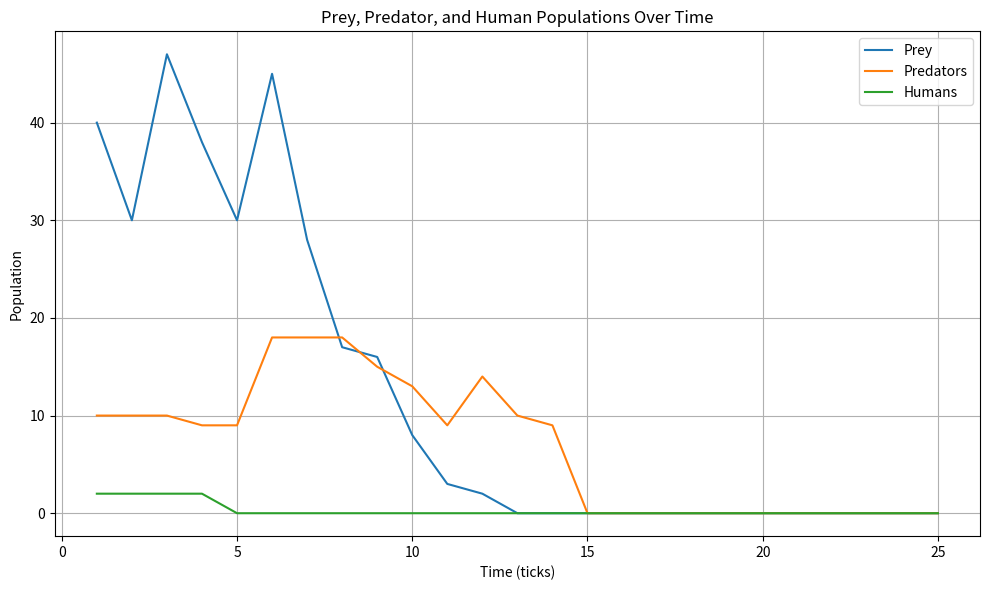

The script that saved this image:
#Olmard Guillaume


# Problem 3 Human - Predator - Prey Simulation




"""Simulate prey, predators, and humans living on an island."""

import random
import matplotlib.pyplot as plt


class Island:
    """Represent an island grid containing prey, predators, and humans."""

    def __init__(
        self,
        size: int,
        initial_prey: int,
        initial_predators: int,
        count_humans: int,
    ) -> None:
        """Initialize the island and randomly place its starting animals.

        Preconditions:
            Size must be positive. Animal counts must be nonnegative.
            The total number of animals cannot exceed the grid capacity.
        Postconditions:
            The grid contains the requested starting populations.
        """
        if size <= 0:
            raise ValueError("Island size must be greater than zero.")

        if min(initial_prey, initial_predators, count_humans) < 0:
            raise ValueError("Animal counts cannot be negative.")

        if initial_prey + initial_predators + count_humans > size * size:
            raise ValueError("Too many animals for the island size.")

        self.size: int = size
        self.grid: list[list[Animal | int]] = [
            [0 for _ in range(size)] for _ in range(size)
        ]

        self.init_animals(initial_prey, initial_predators, count_humans)

    def init_animals(
        self,
        count_prey: int,
        count_predators: int,
        count_humans: int,
    ) -> None:
        """Randomly place the starting populations on empty grid cells."""
        for _ in range(count_prey):
            self.add_random_animal(Prey)

        for _ in range(count_predators):
            self.add_random_animal(Predator)

        for _ in range(count_humans):
            self.add_random_animal(Human)

    def add_random_animal(
        self, animal_type: type["Animal"]
    ) -> "Animal | None":
        """Create an animal at a random empty cell, if one is available."""
        empty_cells: list[tuple[int, int]] = [
            (x, y)
            for x in range(self.size)
            for y in range(self.size)
            if self.grid[x][y] == 0
        ]

        if not empty_cells:
            return None

        x, y = random.choice(empty_cells)
        return animal_type(self, x, y)

    def register(self, animal: "Animal") -> None:
        """Place an animal in its current grid cell."""
        self.grid[animal.x][animal.y] = animal

    def remove(self, animal: "Animal") -> None:
        """Remove an animal if it still occupies its recorded grid cell."""
        if self.grid[animal.x][animal.y] is animal:
            self.grid[animal.x][animal.y] = 0

    def animal(self, x: int, y: int) -> "Animal | int":
        """Return a cell's contents, or -1 if its coordinates are out of bounds."""
        if 0 <= x < self.size and 0 <= y < self.size:
            return self.grid[x][y]

        return -1

    def count_prey(self) -> int:
        """Return the current number of prey on the island."""
        return sum(
            isinstance(animal, Prey)
            for row in self.grid
            for animal in row
        )

    def count_predators(self) -> int:
        """Return the current number of predators on the island."""
        return sum(
            isinstance(animal, Predator)
            for row in self.grid
            for animal in row
        )

    def count_humans(self) -> int:
        """Return the current number of humans on the island."""
        return sum(
            isinstance(animal, Human)
            for row in self.grid
            for animal in row
        )

    def __str__(self) -> str:
        """Return the island grid as a printable string."""
        return "\n".join(
            " ".join(
                str(animal) if animal != 0 else "."
                for animal in row
            )
            for row in self.grid
        )


class Animal:
    """Base class for organisms living on the island."""

    def __init__(
        self,
        island: Island,
        x: int,
        y: int,
        symbol: str,
    ) -> None:
        """Initialize an animal and register it on the island."""
        self.island: Island = island
        self.x: int = x
        self.y: int = y
        self.symbol: str = symbol
        self.moved: bool = False

        self.island.register(self)

    def __str__(self) -> str:
        """Return the character used to represent this animal."""
        return self.symbol

    def check_grid(
        self, type_looking_for: type = int
    ) -> tuple[int, int] | int:
        """Find a random neighboring cell containing the requested type.

        Parameters:
            type_looking_for: An Animal subclass, or int to search for
                an empty cell.
        Returns:
            Coordinates of a matching neighboring cell, or 0 if none exists.
        """
        neighbors: list[tuple[int, int]] = [
            (-1, -1), (-1, 0), (-1, 1),
            (0, -1),           (0, 1),
            (1, -1),  (1, 0),  (1, 1),
        ]

        random.shuffle(neighbors)

        for dx, dy in neighbors:
            new_x: int = self.x + dx
            new_y: int = self.y + dy
            neighbor = self.island.animal(new_x, new_y)

            # Only an actual empty cell (0) is a valid movement destination.
            # The value -1 means the coordinates are outside the island.
            if type_looking_for is int:
                if neighbor == 0:
                    return new_x, new_y
            elif isinstance(neighbor, type_looking_for):
                return new_x, new_y

        return 0

    def move(self) -> None:
        """Move to a random neighboring empty cell if one is available."""
        if self.moved:
            return

        location = self.check_grid(int)

        if location != 0:
            new_x, new_y = location

            self.island.remove(self)
            self.x = new_x
            self.y = new_y
            self.island.register(self)

        self.moved = True

    def breed(self) -> None:
        """Create an offspring in a neighboring empty cell if possible."""
        location = self.check_grid(int)

        if location != 0:
            new_x, new_y = location
            type(self)(self.island, new_x, new_y)

    def reset_moved(self) -> None:
        """Allow the animal to move during the next simulation tick."""
        self.moved = False


class Prey(Animal):
    """Represent prey that move and reproduce."""

    breed_time: int = 3

    def __init__(self, island: Island, x: int, y: int) -> None:
        """Create prey with its breeding clock initialized."""
        super().__init__(island, x, y, "p")
        self.breed_clock: int = Prey.breed_time

    def clock_tick(self) -> None:
        """Decrease the breeding clock and reproduce when it expires."""
        self.breed_clock -= 1

        if self.breed_clock <= 0:
            self.breed()
            self.breed_clock = Prey.breed_time


class Predator(Animal):
    """Represent predators that hunt prey and can starve."""

    breed_time: int = 6
    starve_time: int = 3

    def __init__(self, island: Island, x: int, y: int) -> None:
        """Create a predator with breeding and starvation clocks."""
        super().__init__(island, x, y, "X")
        self.starve_clock: int = Predator.starve_time
        self.breed_clock: int = Predator.breed_time

    def eat(self) -> bool:
        """Eat a neighboring prey and move into its cell.

        Return True if prey was eaten; otherwise return False.
        """
        location = self.check_grid(Prey)

        if location == 0:
            return False

        prey_x, prey_y = location
        prey = self.island.animal(prey_x, prey_y)

        if not isinstance(prey, Prey):
            return False

        self.island.remove(prey)
        self.island.remove(self)

        self.x = prey_x
        self.y = prey_y

        self.island.register(self)
        self.starve_clock = Predator.starve_time

        return True

    def clock_tick(self) -> None:
        """Update the clocks, starve if necessary, and reproduce when due."""
        self.starve_clock -= 1
        self.breed_clock -= 1

        if self.starve_clock <= 0:
            self.island.remove(self)
            return

        if self.breed_clock <= 0:
            self.breed()
            self.breed_clock = Predator.breed_time


class Human(Animal):
    """Represent humans that hunt predators, reproduce, and can starve."""

    breed_time: int = 9
    starve_time: int = 5
    hunt_time: int = 2

    def __init__(self, island: Island, x: int, y: int) -> None:
        """Create a human with separate hunt, breeding, and starvation clocks."""
        super().__init__(island, x, y, "H")

        self.hunt_clock: int = Human.hunt_time
        self.starve_clock: int = Human.starve_time
        self.breed_clock: int = Human.breed_time

    def eat(self) -> bool:
        """Kill a neighboring predator and move into its cell.

        Return True if a predator was killed; otherwise return False.
        """
        location = self.check_grid(Predator)

        if location == 0:
            return False

        predator_x, predator_y = location
        predator = self.island.animal(predator_x, predator_y)

        if not isinstance(predator, Predator):
            return False

        self.island.remove(predator)
        self.island.remove(self)

        self.x = predator_x
        self.y = predator_y

        self.island.register(self)
        self.starve_clock = Human.starve_time

        return True

    def take_turn(self) -> None:
        """Hunt on schedule, move when not hunting successfully, and update clocks."""
        self.hunt_clock -= 1
        hunted_successfully: bool = False

        self.starve_clock -= 1

        if self.hunt_clock <= 0:
            hunted_successfully = self.eat()
            self.hunt_clock = Human.hunt_time

        if not hunted_successfully:
            self.move()

        if self.starve_clock <= 0:
            self.island.remove(self)
            return

        self.breed_clock -= 1

        if self.breed_clock <= 0:
            self.breed()
            self.breed_clock = Human.breed_time


def main(
    predator_breed_time: int = 6,
    predator_starve_time: int = 3,
    initial_predators: int = 10,
    prey_breed_time: int = 3,
    initial_prey: int = 50,
    size: int = 10,
    initial_humans: int = 2,
    human_breed_time: int = 9,
    human_starve_time: int = 5,
    human_hunt_time: int = 2,
    ticks: int = 1000,
) -> None:
    """Run the island simulation and graph the three population histories.

    Stop when the population counts remain unchanged for ten consecutive
    ticks, or when the maximum of 1000 ticks is reached.
    """
    if min(
        predator_breed_time,
        predator_starve_time,
        prey_breed_time,
        human_breed_time,
        human_starve_time,
        human_hunt_time,
    ) <= 0:
        raise ValueError("Breeding, starvation, and hunt times must be positive.")

    if ticks < 0:
        raise ValueError("Ticks cannot be negative.")

    Prey.breed_time = prey_breed_time

    Predator.breed_time = predator_breed_time
    Predator.starve_time = predator_starve_time

    Human.breed_time = human_breed_time
    Human.starve_time = human_starve_time
    Human.hunt_time = human_hunt_time

    island = Island(
        size,
        initial_prey,
        initial_predators,
        initial_humans,
    )

    print("Island at the beginning:")
    print(island)

    prey_history: list[int] = []
    predator_history: list[int] = []
    human_history: list[int] = []

    previous_counts: tuple[int, int, int] | None = None
    stable_ticks: int = 0
    maximum_ticks: int = min(ticks, 1000)

    for tick in range(maximum_ticks):
        # Snapshot the population so newborn animals wait until the next tick.
        animals: list[Animal] = [
            animal
            for row in island.grid
            for animal in row
            if isinstance(animal, Animal)
        ]

        random.shuffle(animals)

        for animal in animals:
            animal.reset_moved()

        for animal in animals:
            # Skip an animal if it was eaten or removed earlier this tick.
            if island.animal(animal.x, animal.y) is not animal:
                continue

            if isinstance(animal, Human):
                animal.take_turn()

            elif isinstance(animal, Predator):
                ate_prey: bool = animal.eat()

                if island.animal(animal.x, animal.y) is not animal:
                    continue

                if not ate_prey:
                    animal.move()

                animal.clock_tick()

            elif isinstance(animal, Prey):
                animal.move()

                if island.animal(animal.x, animal.y) is not animal:
                    continue

                animal.clock_tick()

        prey_count: int = island.count_prey()
        predator_count: int = island.count_predators()
        human_count: int = island.count_humans()

        prey_history.append(prey_count)
        predator_history.append(predator_count)
        human_history.append(human_count)

        if tick % 10 == 0:
            print(
                f"Tick {tick}: Prey = {prey_count}, "
                f"Predators = {predator_count}, Humans = {human_count}"
            )

        current_counts: tuple[int, int, int] = (
            prey_count,
            predator_count,
            human_count,
        )

        if current_counts == previous_counts:
            stable_ticks += 1
        else:
            stable_ticks = 0

        previous_counts = current_counts

        if stable_ticks >= 10:
            print(f"All three populations stabilized at tick {tick}.")
            break

    print("\nIsland at the end:")
    print(island)

    time_points: range = range(1, len(prey_history) + 1)

    plt.figure(figsize=(10, 6))
    plt.plot(time_points, prey_history, label="Prey")
    plt.plot(time_points, predator_history, label="Predators")
    plt.plot(time_points, human_history, label="Humans")

    plt.xlabel("Time (ticks)")
    plt.ylabel("Population")
    plt.title("Prey, Predator, and Human Populations Over Time")
    plt.legend()
    plt.grid(True)
    plt.tight_layout()

    # Save a chart image for insertion into the assignment document.
    plt.savefig("p3_population_chart.png", dpi=150)
    plt.show()


if __name__ == "__main__":
    main()
